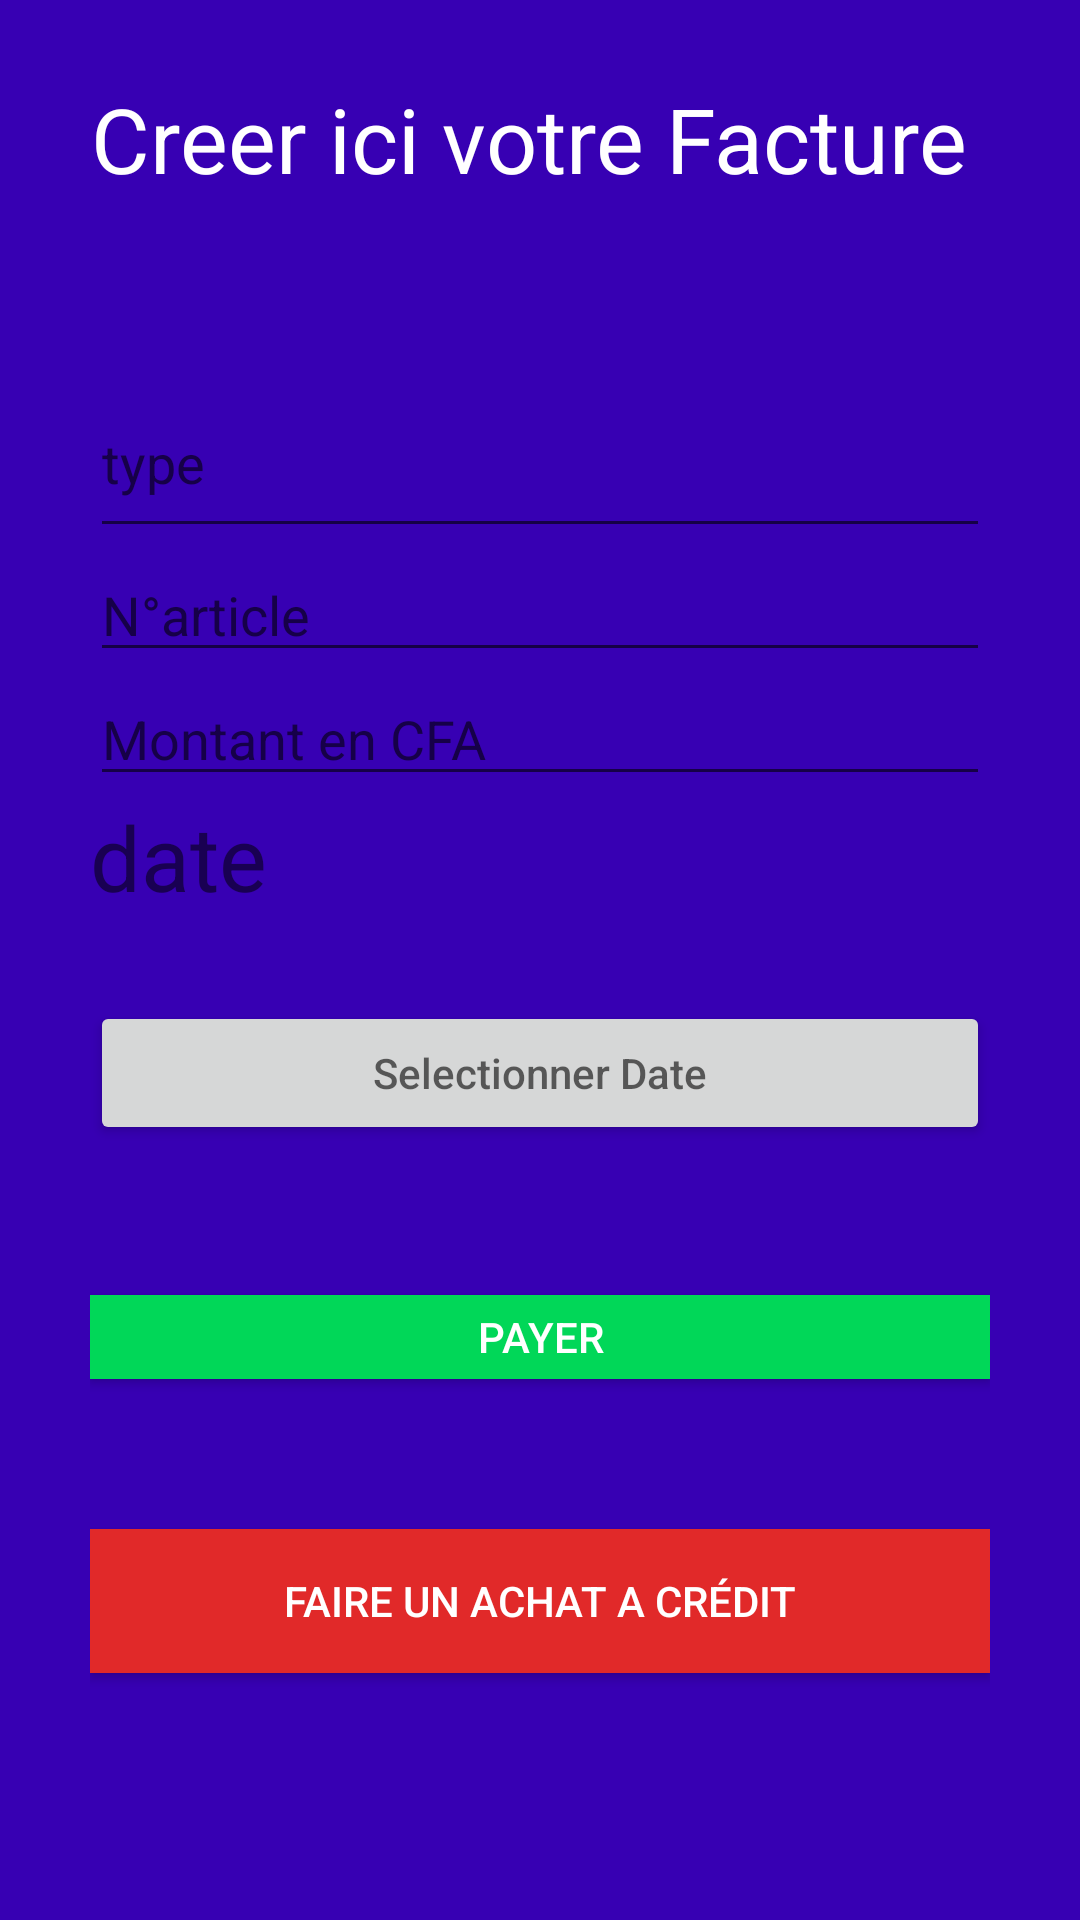

Here is an Android app screen rendered from its layout file. Give the layout XML and the strings, colors and styles it references.
<!-- AndroidManifest.xml: application theme AppTheme -->
<!-- res/layout/activity_creer_facture.xml -->
<LinearLayout xmlns:android="http://schemas.android.com/apk/res/android"
    xmlns:app="http://schemas.android.com/apk/res-auto"
    xmlns:tools="http://schemas.android.com/tools"
    android:layout_width="match_parent"
    android:layout_height="match_parent"
    tools:context="com.plasmadev.captiondad.TrakerFacture.MainActivity"
    android:orientation="vertical"
    android:background="@color/colorPrimaryDark"
    >

    <RelativeLayout
        android:layout_width="match_parent"
        android:layout_height="wrap_content"
        android:layout_weight="0.5"
        android:orientation="vertical">

        <TextView
            android:layout_width="match_parent"
            android:layout_height="wrap_content"
            android:layout_centerInParent="true"
            android:gravity="center"
            android:text="Creer ici votre Facture "
            android:textSize="30sp"
            android:textColor="#FFF"/>

    </RelativeLayout>


    <LinearLayout
        android:layout_width="match_parent"
        android:layout_height="wrap_content"
        android:layout_weight="0.5"
        android:orientation="vertical"
        android:layout_margin="30dp">


        <EditText
            android:id="@+id/type"
            android:layout_width="match_parent"
            android:layout_height="60dp"
            android:inputType="textShortMessage"
            android:hint="type " />
        <EditText
            android:id="@+id/numero"
            android:layout_width="match_parent"
            android:layout_height="wrap_content"
            android:inputType="number"
            android:hint="N°article "/>

        <EditText
            android:id="@+id/montant"
            android:layout_width="match_parent"
            android:layout_height="wrap_content"
            android:inputType="number"
            android:hint="Montant en CFA"/>

        <TextView
            android:id="@+id/textView"
            android:layout_width="wrap_content"
            android:layout_height="wrap_content"
            android:layout_above="@id/date"
            android:layout_centerHorizontal="true"
            android:layout_marginBottom="28dp"
            android:inputType="date"
            android:text="date"
            android:textSize="30sp" />
        <Button
            android:id="@+id/date"
            android:layout_width="match_parent"
            android:layout_height="wrap_content"
            android:inputType="textPassword"
            android:hint="Selectionner Date"/>


        <Button
            android:id="@+id/payer"
            android:layout_width="match_parent"
            android:layout_height="28dp"
            android:layout_marginTop="50dp"
            android:background="#01D758"
            android:onClick="PayerFacture"
            android:text="Payer"
            android:textColor="#FFFf"
            tools:ignore="OnClick" />
        <Button
            android:id="@+id/credit"
            android:layout_marginTop="50dp"
            android:layout_width="match_parent"
            android:layout_height="wrap_content"
            android:text="Faire un achat a crédit"
            android:textColor="#fff"
            android:background="#E12929"
            android:onClick="impayee"
            tools:ignore="OnClick" />

    </LinearLayout>
</LinearLayout>
<!-- resources referenced by this layout -->
<resources>
  <style name="AppTheme" parent="Theme.AppCompat.Light.DarkActionBar">
          
          <item name="colorPrimary">@color/colorPrimary</item>
          <item name="colorPrimaryDark">@color/colorPrimaryDark</item>
          <item name="colorAccent">@color/colorAccent</item>
      </style>
  <!-- not gathered from this repository: default colours our renderer supplied (Android Studio template values) -->
  <color name="colorPrimary">#FF6200EE</color>
  <color name="colorPrimaryDark">#FF3700B3</color>
  <color name="colorAccent">#FF03DAC5</color>
</resources>
